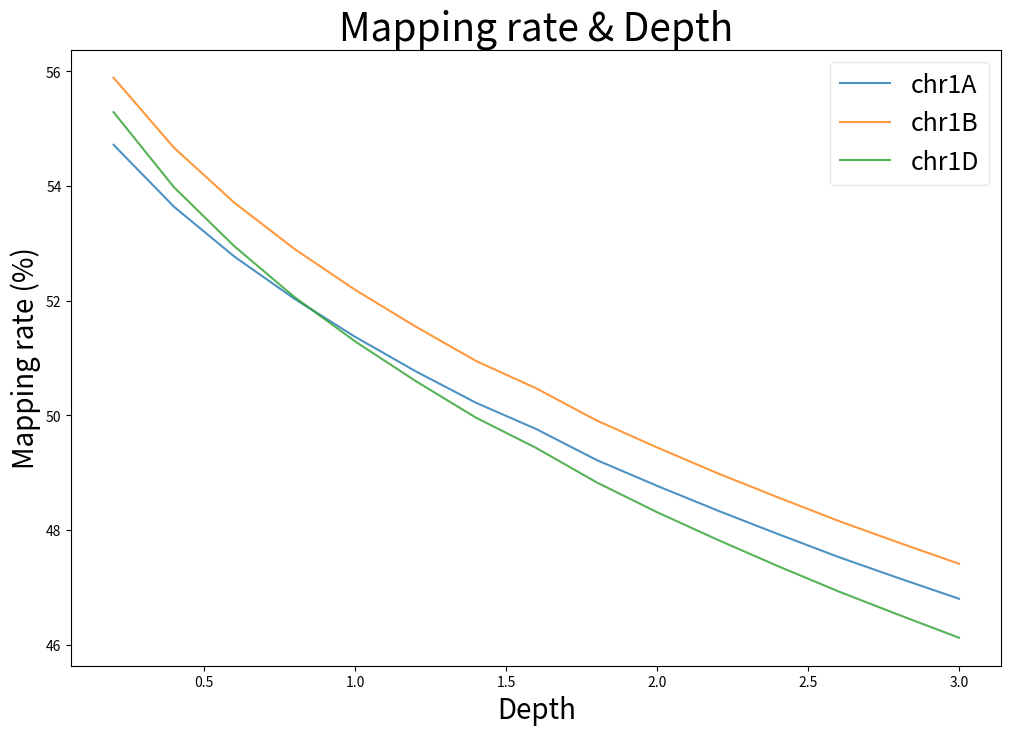

Python code for this plot:
from matplotlib import pyplot as plt


def main():
    map_rate = {
        'num': [0.2, 0.4, 0.6, 0.8, 1, 1.2, 1.4, 1.6, 1.8, 2.0, 2.2, 2.4, 2.6, 2.8, 3.0],
        '1A': [54.72, 53.64, 52.77, 52.03, 51.37, 50.77, 50.22, 49.76,
               49.22, 48.77, 48.34, 47.93, 47.53, 47.16, 46.80],
        '1B': [55.89, 54.67, 53.71, 52.90, 52.19, 51.55, 50.95, 50.47,
               49.91, 49.44, 48.99, 48.57, 48.16, 47.78, 47.41],
        '1D': [55.29, 53.98, 52.95, 52.06, 51.29, 50.60, 49.96, 49.43,
               48.83, 48.31, 47.83, 47.37, 46.93, 46.52, 46.12]
    }
    fig, ax = plt.subplots()
    ax.figure.set_size_inches(12, 8)
    ax.plot(map_rate['num'], map_rate['1A'], label='chr1A', alpha=0.8)
    ax.plot(map_rate['num'], map_rate['1B'], label='chr1B', alpha=0.8)
    ax.plot(map_rate['num'], map_rate['1D'], label='chr1D', alpha=0.8)
    ax.set_xlabel('Depth', fontsize=20)
    ax.set_ylabel('Mapping rate (%)', fontsize=20)
    ax.set_title('Mapping rate & Depth', fontsize=28)
    ax.legend(fontsize=18, framealpha=0.5)
    plt.show()


if __name__ == '__main__':
    main()
